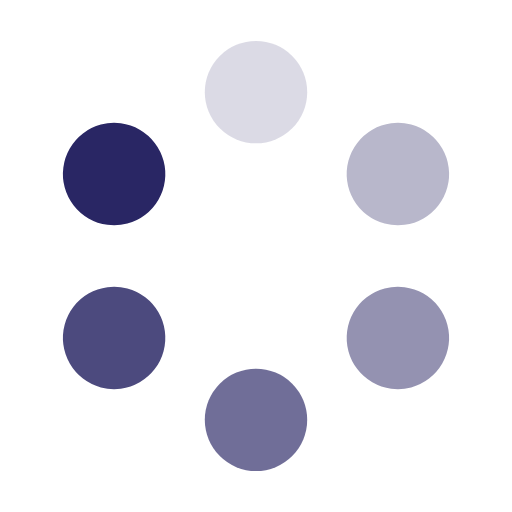
t = 0.00 s
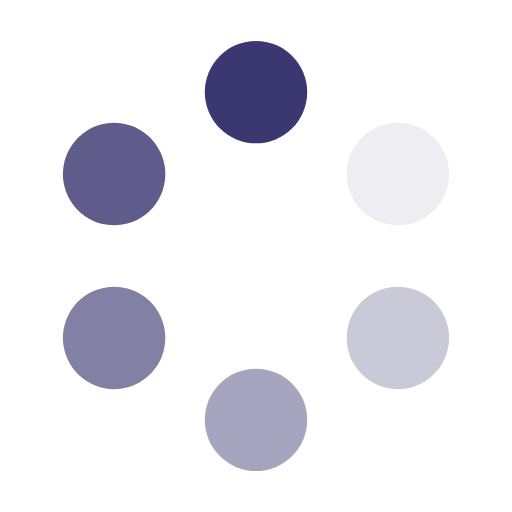
t = 0.25 s
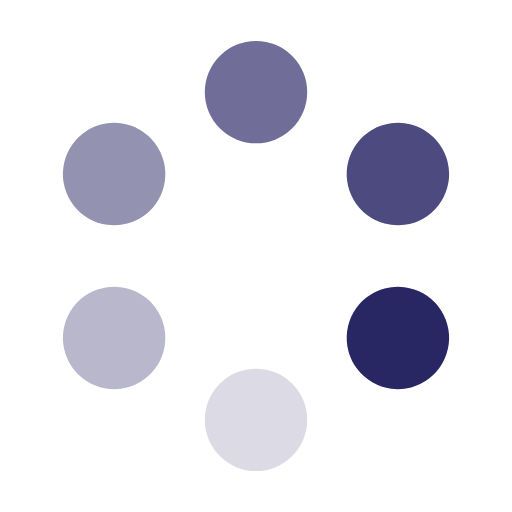
t = 0.50 s
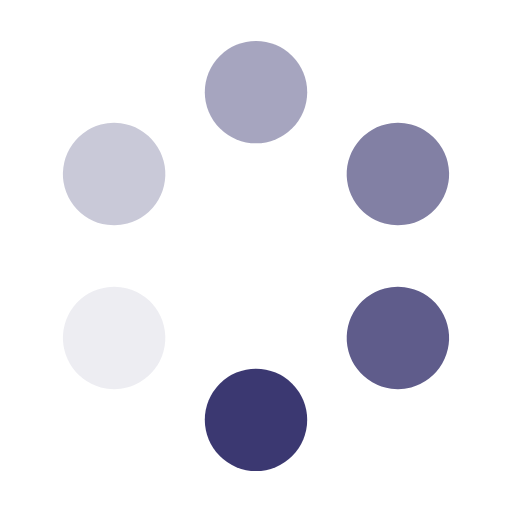
t = 0.75 s

The animated SVG that drew these frames (rendered in a browser with its animation timeline set to each time). Animation: 6 SMIL elements (animate=6); one cycle of 1.00 s, repeats indefinitely.

<?xml version="1.0" encoding="utf-8"?>
<svg xmlns="http://www.w3.org/2000/svg" xmlns:xlink="http://www.w3.org/1999/xlink" style="margin: auto; background: none; display: block; shape-rendering: auto;" width="30px" height="30px" viewBox="0 0 100 100" preserveAspectRatio="xMidYMid">
<g transform="rotate(0 50 50)">
  <rect x="40" y="8" rx="10" ry="10" width="20" height="20" fill="#292664">
    <animate attributeName="opacity" values="1;0" keyTimes="0;1" dur="1s" begin="-0.8333333333333334s" repeatCount="indefinite"></animate>
  </rect>
</g><g transform="rotate(60 50 50)">
  <rect x="40" y="8" rx="10" ry="10" width="20" height="20" fill="#292664">
    <animate attributeName="opacity" values="1;0" keyTimes="0;1" dur="1s" begin="-0.6666666666666666s" repeatCount="indefinite"></animate>
  </rect>
</g><g transform="rotate(120 50 50)">
  <rect x="40" y="8" rx="10" ry="10" width="20" height="20" fill="#292664">
    <animate attributeName="opacity" values="1;0" keyTimes="0;1" dur="1s" begin="-0.5s" repeatCount="indefinite"></animate>
  </rect>
</g><g transform="rotate(180 50 50)">
  <rect x="40" y="8" rx="10" ry="10" width="20" height="20" fill="#292664">
    <animate attributeName="opacity" values="1;0" keyTimes="0;1" dur="1s" begin="-0.3333333333333333s" repeatCount="indefinite"></animate>
  </rect>
</g><g transform="rotate(240 50 50)">
  <rect x="40" y="8" rx="10" ry="10" width="20" height="20" fill="#292664">
    <animate attributeName="opacity" values="1;0" keyTimes="0;1" dur="1s" begin="-0.16666666666666666s" repeatCount="indefinite"></animate>
  </rect>
</g><g transform="rotate(300 50 50)">
  <rect x="40" y="8" rx="10" ry="10" width="20" height="20" fill="#292664">
    <animate attributeName="opacity" values="1;0" keyTimes="0;1" dur="1s" begin="0s" repeatCount="indefinite"></animate>
  </rect>
</g>
<!-- [ldio] generated by https://loading.io/ --></svg>